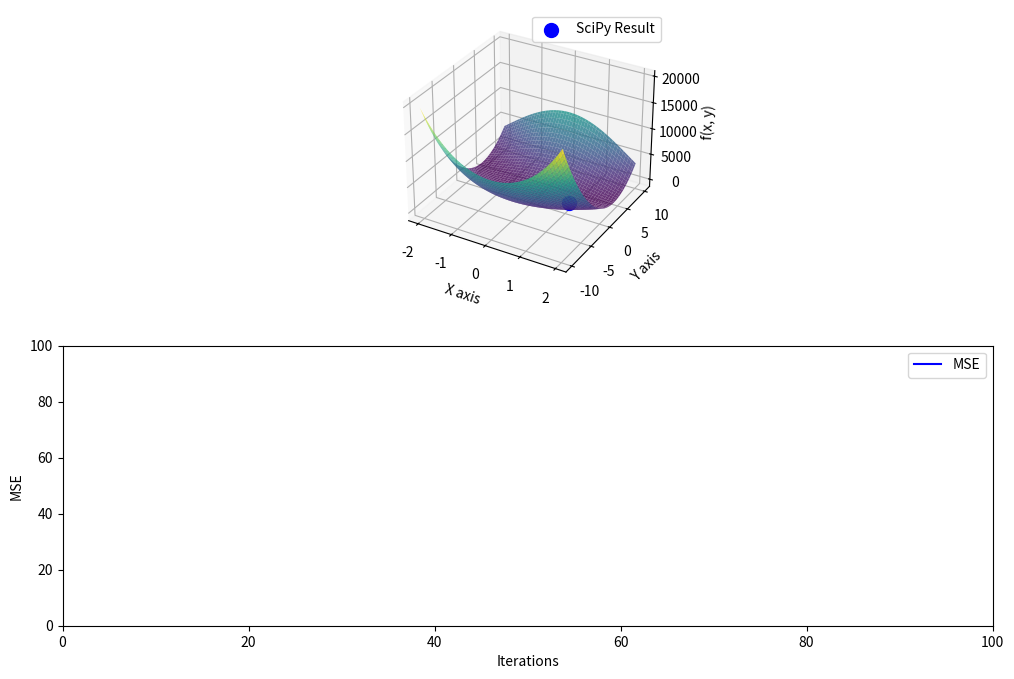

Source code (Python):
# import numpy as np
# import matplotlib.pyplot as plt
# from mpl_toolkits.mplot3d import Axes3D
# from matplotlib.animation import FuncAnimation
# from scipy.optimize import minimize


# # 定义 Rosenbrock 函数
# def rosenbrock(x):
#     a = 1
#     b = 100
#     return (a - x[0]) ** 2 + b * (x[1] - x[0] ** 2) ** 2


# # 定义 Rosenbrock 函数的偏导数
# def d_rosenbrock(x, a=1, b=100):
#     df_dx = -2 * (a - x[0]) - 4 * b * x[0] * (x[1] - x[0] ** 2)
#     df_dy = 2 * b * (x[1] - x[0] ** 2)
#     return np.array([df_dx, df_dy])


# # 初始化参数
# learning_rate = 0.5  # 初始学习率
# iterations = 100
# epsilon = 1e-8  # 防止除零的常数

# # 初始化点，选择一个靠近局部极小值的点
# x = np.array([-0.5, 3])  # 初始点

# # 初始化 AdaGrad 的累积平方梯度
# accumulated_grad_squared = np.zeros(2)

# # 创建网格以绘制三维图
# x_values = np.linspace(-2, 2, 100)
# y_values = np.linspace(-1, 3, 100)
# X, Y = np.meshgrid(x_values, y_values)
# Z = rosenbrock([X, Y])

# # 创建三维图形
# fig = plt.figure(figsize=(12, 8))
# ax = fig.add_subplot(111, projection="3d")

# # 绘制表面
# ax.plot_surface(X, Y, Z, cmap="viridis", alpha=0.8)

# # 初始化点的散点图
# (point,) = ax.plot([], [], [], "ro", markersize=10)

# # 记录 AdaGrad 优化的轨迹
# adagrad_trajectory = []


# # 更新函数
# def update(frame):
#     global x, accumulated_grad_squared
#     # 计算损失和梯度
#     loss = rosenbrock(x)
#     gradient = d_rosenbrock(x)

#     # 输出当前损失和梯度
#     ax.set_title(f"Iteration {frame + 1}: Loss = {loss:.4f}, Gradient = {gradient}")

#     # 更新累积平方梯度
#     accumulated_grad_squared += gradient**2

#     # 计算自适应学习率
#     adjusted_learning_rate = learning_rate / (
#         np.sqrt(accumulated_grad_squared) + epsilon
#     )

#     # 更新点的位置（AdaGrad）
#     x -= adjusted_learning_rate * gradient

#     # 记录轨迹
#     adagrad_trajectory.append(x.copy())

#     # 更新散点图的位置
#     point.set_data([x[0]], [x[1]])  # 需要将 x 和 y 包裹在列表中
#     point.set_3d_properties(rosenbrock(x))

#     return (point,)


# # 设置图形属性
# ax.set_xlabel("X axis")
# ax.set_ylabel("Y axis")
# ax.set_zlabel("f(x, y)")

# # 创建动画
# ani = FuncAnimation(fig, update, frames=iterations, blit=False, repeat=False)

# # 使用内置优化函数进行优化
# result = minimize(rosenbrock, x, method="L-BFGS-B")
# print(f"SciPy Result: {result.x}, Function Value: {rosenbrock(result.x)}")


# # 在动画结束后标记 SciPy 的结果
# def finalize_plot():
#     ax.scatter(
#         result.x[0],
#         result.x[1],
#         rosenbrock(result.x),
#         color="blue",
#         s=100,
#         label="SciPy Result",
#     )
#     ax.legend()
#     plt.show()


# # 在动画结束后调用 finalize_plot
# ani.event_source.stop()
# finalize_plot()
import numpy as np
import matplotlib.pyplot as plt
from mpl_toolkits.mplot3d import Axes3D
from matplotlib.animation import FuncAnimation
from scipy.optimize import minimize


# 定义 Rosenbrock 函数
def rosenbrock(x):
    a = 1
    b = 100
    return (a - x[0]) ** 2 + b * (x[1] - x[0] ** 2) ** 2


# 定义 Rosenbrock 函数的偏导数
def d_rosenbrock(x, a=1, b=100):
    df_dx = -2 * (a - x[0]) - 4 * b * x[0] * (x[1] - x[0] ** 2)
    df_dy = 2 * b * (x[1] - x[0] ** 2)
    return np.array([df_dx, df_dy])


# 初始化参数
learning_rate = 0.5  # 初始学习率
iterations = 100
epsilon = 1e-8  # 防止除零的常数

# 初始化点，选择一个靠近局部极小值的点
x = np.array([-0.5, 3])  # 初始点

# 初始化 AdaGrad 的累积平方梯度
accumulated_grad_squared = np.zeros(2)

# 创建网格以绘制三维图
x_values = np.linspace(-2, 2, 100)
y_values = np.linspace(-10, 10, 100)
X, Y = np.meshgrid(x_values, y_values)
Z = rosenbrock([X, Y])

# 创建三维图形
fig = plt.figure(figsize=(12, 8))
ax = fig.add_subplot(211, projection="3d")

# 绘制表面
ax.plot_surface(X, Y, Z, cmap="viridis", alpha=0.8)

# 初始化点的散点图
(point,) = ax.plot([], [], [], "ro", markersize=10)

# 记录 AdaGrad 优化的轨迹
adagrad_trajectory = []
mse_values = []  # 用于记录每次迭代的损失值

# 创建 MSE 曲线的子图
ax_mse = fig.add_subplot(212)
ax_mse.set_xlim(0, iterations)
ax_mse.set_ylim(0, 100)  # 根据 Rosenbrock 函数的值调整 y 轴范围
ax_mse.set_xlabel("Iterations")
ax_mse.set_ylabel("MSE")
(mse_line,) = ax_mse.plot([], [], color="blue", label="MSE")
ax_mse.legend()


# 更新函数
def update(frame):
    global x, accumulated_grad_squared
    # 计算损失和梯度
    loss = rosenbrock(x)
    gradient = d_rosenbrock(x)

    # 输出当前损失和梯度
    ax.set_title(f"Iteration {frame + 1}: Loss = {loss:.4f}, Gradient = {gradient}")

    # 更新累积平方梯度
    accumulated_grad_squared += gradient**2

    # 计算自适应学习率
    adjusted_learning_rate = learning_rate / (
        np.sqrt(accumulated_grad_squared) + epsilon
    )

    # 更新点的位置（AdaGrad）
    x -= adjusted_learning_rate * gradient

    # 记录轨迹
    adagrad_trajectory.append(x.copy())
    mse_values.append(loss)  # 记录当前损失

    # 更新散点图的位置
    point.set_data([x[0]], [x[1]])  # 需要将 x 和 y 包裹在列表中
    point.set_3d_properties(rosenbrock(x))

    # 更新 MSE 曲线
    mse_line.set_data(range(len(mse_values)), mse_values)

    return (point, mse_line)


# 设置图形属性
ax.set_xlabel("X axis")
ax.set_ylabel("Y axis")
ax.set_zlabel("f(x, y)")

# 创建动画
ani = FuncAnimation(fig, update, frames=iterations, blit=False, repeat=False)

# 使用内置优化函数进行优化
result = minimize(rosenbrock, x, method="L-BFGS-B")
print(f"SciPy Result: {result.x}, Function Value: {rosenbrock(result.x)}")


# 在动画结束后标记 SciPy 的结果
def finalize_plot():
    ax.scatter(
        result.x[0],
        result.x[1],
        rosenbrock(result.x),
        color="blue",
        s=100,
        label="SciPy Result",
    )
    ax.legend()
    plt.show()


# 在动画结束后调用 finalize_plot
ani.event_source.stop()
finalize_plot()
